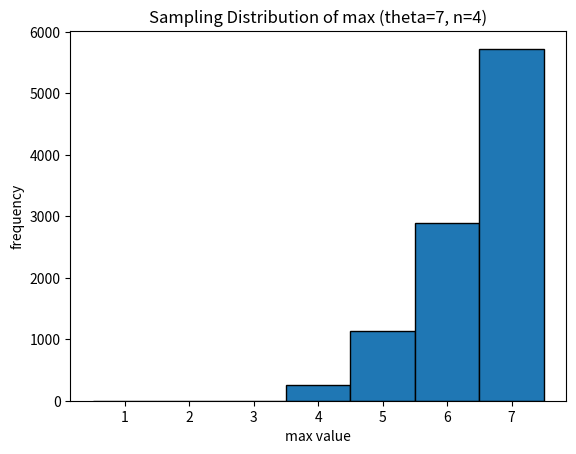
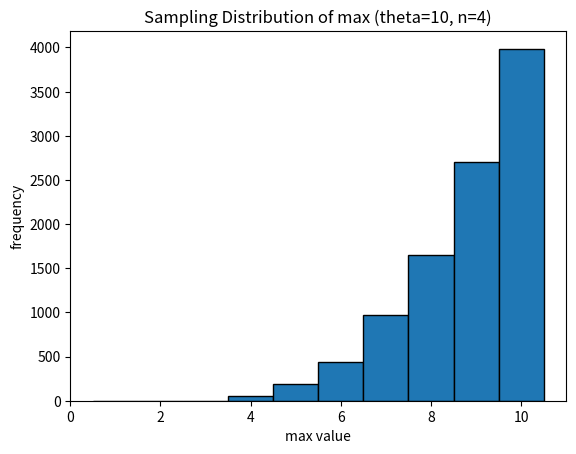
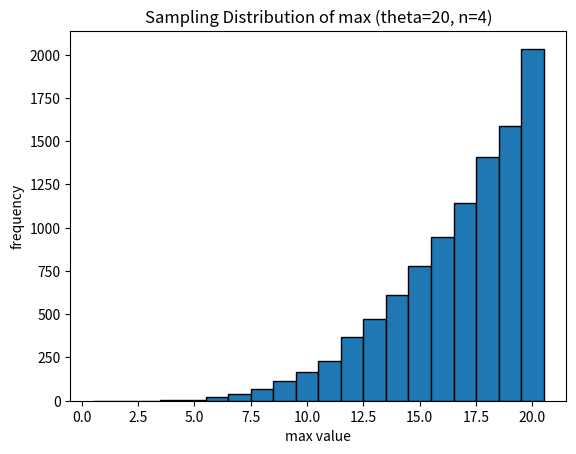

Source code (Python) for these figures, in order:
import numpy as np
import matplotlib.pyplot as plt

def simulate_sampling_distribution(theta, n=4, sims=10000):
    max_vals = []
    population = np.arange(1, theta + 1)
    
    for _ in range(sims):
        sample = np.random.choice(population, size=n, replace=False)
        max_vals.append(np.max(sample))
    
    return np.array(max_vals)

thetas = [7, 10, 20]

for theta in thetas:
    max_vals = simulate_sampling_distribution(theta)

    plt.figure()
    plt.hist(max_vals, bins=range(1, theta+2), edgecolor='black', align='left')
    plt.title(f"Sampling Distribution of max (theta={theta}, n=4)")
    plt.xlabel("max value")
    plt.ylabel("frequency")
    plt.show()

def estimate_bias(theta, n=4, sims=10000):
    max_vals = simulate_sampling_distribution(theta, n, sims)
    mean_est = np.mean(max_vals)
    bias_sim = mean_est - theta
    
    bias_theory = (n - theta) / (n + 1)
    
    return mean_est, bias_sim, bias_theory

for theta in [7, 10, 20]:
    mean_est, bias_sim, bias_theory = estimate_bias(theta)
    
    print(f"Theta={theta}")
    print(f"  Simulated E[theta_hat] ≈ {mean_est:.3f}")
    print(f"  Simulated Bias ≈ {bias_sim:.3f}")
    print(f"  Theoretical Bias = {bias_theory:.3f}")
    print()

theta = 55
sample_sizes = [1, 2, 5, 10, 20, 30, 50]

results = []

for n in sample_sizes:
    max_vals = simulate_sampling_distribution(theta, n)
    mean_est = np.mean(max_vals)
    
    bias_sim = mean_est - theta
    bias_theory = (n - theta) / (n + 1)
    
    results.append((n, bias_sim, bias_theory))

for n, bias_sim, bias_theory in results:
    print(f"n={n:2d} | Sim Bias ≈ {bias_sim:.3f} | Theory Bias = {bias_theory:.3f}")
